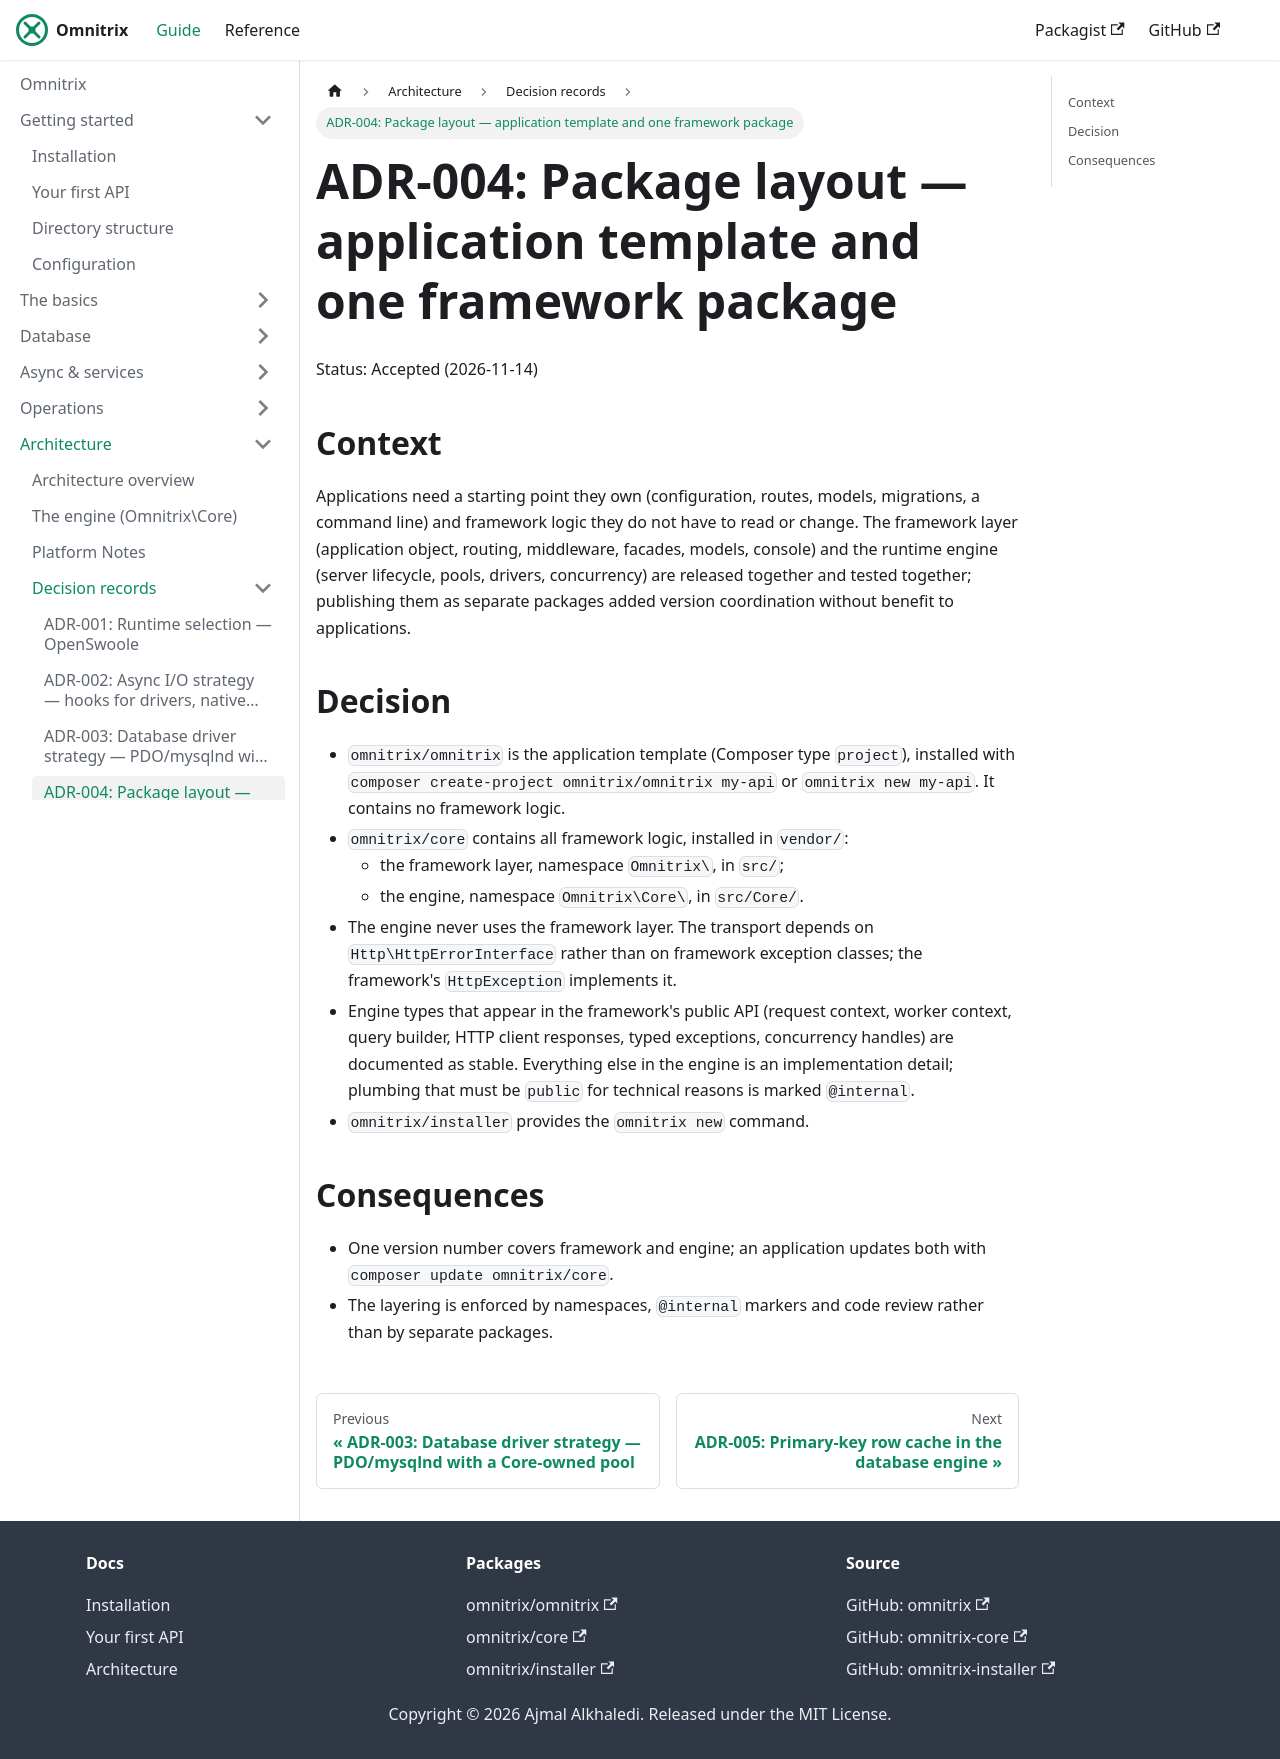

repository: AjmalAlkhaledi/omnitrix-docs · page: architecture/adr/package-split.html · generator: docusaurus

# ADR-004: Package layout — application template and one framework package

Status: Accepted (2026-11-14)

## Context

Applications need a starting point they own (configuration, routes, models, migrations, a
command line) and framework logic they do not have to read or change. The framework layer
(application object, routing, middleware, facades, models, console) and the runtime engine
(server lifecycle, pools, drivers, concurrency) are released together and tested together;
publishing them as separate packages added version coordination without benefit to
applications.

## Decision

- `omnitrix/omnitrix` is the application template (Composer type `project`), installed with
  `composer create-project omnitrix/omnitrix my-api` or `omnitrix new my-api`. It contains no
  framework logic.
- `omnitrix/core` contains all framework logic, installed in `vendor/`:
  - the framework layer, namespace `Omnitrix\`, in `src/`;
  - the engine, namespace `Omnitrix\Core\`, in `src/Core/`.
- The engine never uses the framework layer. The transport depends on
  `Http\HttpErrorInterface` rather than on framework exception classes; the framework's
  `HttpException` implements it.
- Engine types that appear in the framework's public API (request context, worker context,
  query builder, HTTP client responses, typed exceptions, concurrency handles) are documented
  as stable. Everything else in the engine is an implementation detail; plumbing that must be
  `public` for technical reasons is marked `@internal`.
- `omnitrix/installer` provides the `omnitrix new` command.

## Consequences

- One version number covers framework and engine; an application updates both with
  `composer update omnitrix/core`.
- The layering is enforced by namespaces, `@internal` markers and code review rather than by
  separate packages.
